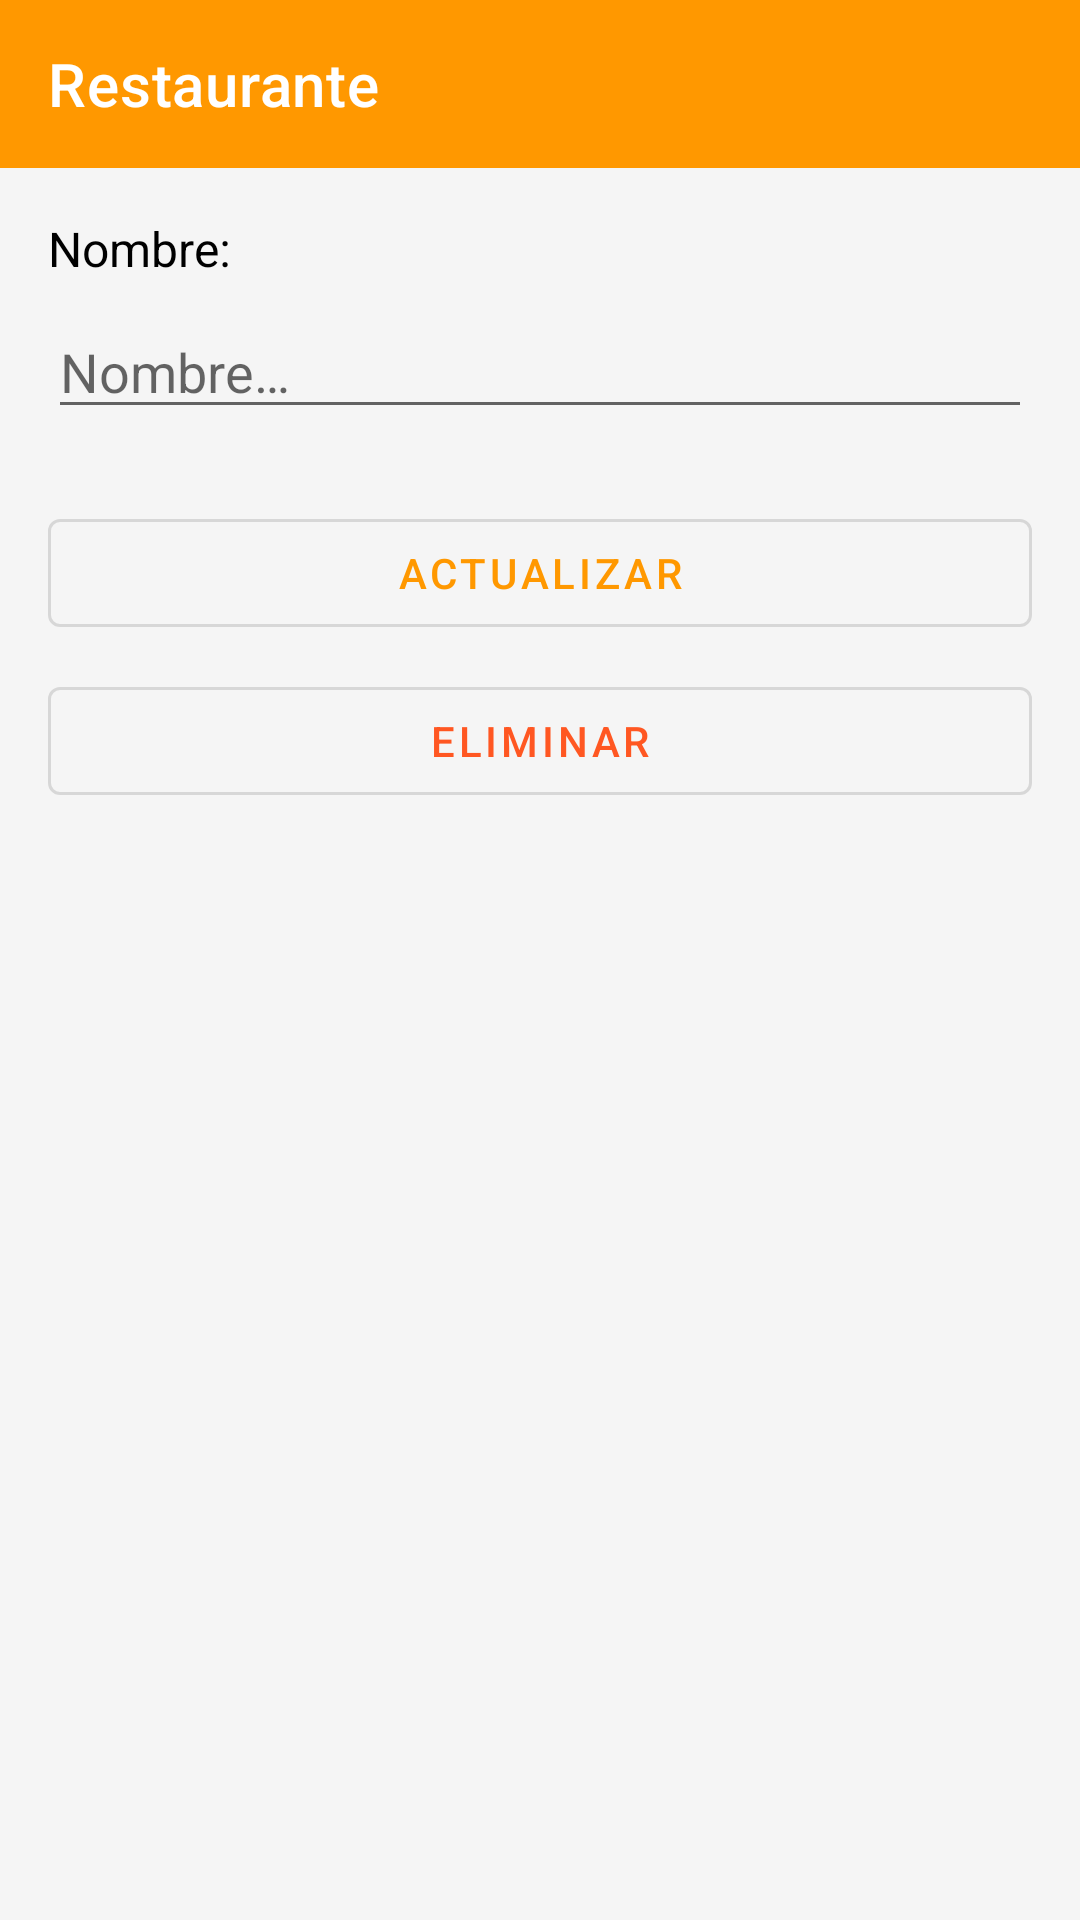

The Android layout XML behind this screen, and the referenced resources:
<!-- AndroidManifest.xml: application theme Theme.Restaurante -->
<!-- res/layout/activity_editar_restaurante.xml -->
<?xml version="1.0" encoding="utf-8"?>
<LinearLayout xmlns:android="http://schemas.android.com/apk/res/android"
    xmlns:app="http://schemas.android.com/apk/res-auto"
    android:layout_width="match_parent"
    android:layout_height="match_parent"
    android:orientation="vertical">

    <com.google.android.material.appbar.MaterialToolbar
        android:id="@+id/toolbar"
        android:layout_width="match_parent"
        android:layout_height="?attr/actionBarSize"
        android:background="?attr/colorPrimary"
        app:title="@string/titulo_restaurante"
        app:titleTextColor="@color/blanco"
        app:navigationIcon="@drawable/ic_flecha_atras" />

    <LinearLayout
        android:layout_width="match_parent"
        android:layout_height="wrap_content"
        android:orientation="vertical"
        android:padding="@dimen/margen_general">

        <TextView
            android:layout_width="wrap_content"
            android:layout_height="wrap_content"
            android:text="@string/etiqueta_nombre"
            android:textSize="@dimen/texto_normal"
            android:textColor="@color/negro" />

        <com.google.android.material.textfield.TextInputEditText
            android:id="@+id/et_nombre"
            android:layout_width="match_parent"
            android:layout_height="wrap_content"
            android:hint="@string/hint_nombre"
            android:inputType="textPersonName"
            android:layout_marginTop="@dimen/margen_pequeno" />

        <com.google.android.material.button.MaterialButton
            android:id="@+id/btn_actualizar"
            android:layout_width="match_parent"
            android:layout_height="wrap_content"
            android:text="@string/boton_actualizar"
            android:layout_marginTop="@dimen/margen_grande"
            style="@style/Widget.MaterialComponents.Button.OutlinedButton" />

        <com.google.android.material.button.MaterialButton
            android:id="@+id/btn_eliminar"
            android:layout_width="match_parent"
            android:layout_height="wrap_content"
            android:text="@string/boton_eliminar"
            android:layout_marginTop="@dimen/margen_pequeno"
            android:textColor="@color/naranja_accent"
            style="@style/Widget.MaterialComponents.Button.OutlinedButton" />

    </LinearLayout>

</LinearLayout>
<!-- resources referenced by this layout -->
<resources>
  <color name="blanco">#FFFFFFFF</color>
  <color name="naranja_accent">#FFFF5722</color>
  <color name="negro">#FF000000</color>
  <dimen name="margen_general">16dp</dimen>
  <dimen name="margen_grande">24dp</dimen>
  <dimen name="margen_pequeno">8dp</dimen>
  <dimen name="texto_normal">16sp</dimen>
  <string name="boton_actualizar">ACTUALIZAR</string>
  <string name="boton_eliminar">ELIMINAR</string>
  <string name="etiqueta_nombre">Nombre:</string>
  <string name="hint_nombre">Nombre…</string>
  <string name="titulo_restaurante">Restaurante</string>
  <style name="Theme.Restaurante" parent="Theme.MaterialComponents.DayNight.NoActionBar">
          <item name="colorPrimary">@color/naranja_500</item>
          <item name="colorPrimaryVariant">@color/naranja_700</item>
          <item name="colorOnPrimary">@color/blanco</item>
          <item name="colorSecondary">@color/naranja_accent</item>
          <item name="colorSecondaryVariant">@color/naranja_700</item>
          <item name="colorOnSecondary">@color/blanco</item>
          <item name="android:statusBarColor">?attr/colorPrimaryVariant</item>
          <item name="android:windowBackground">@color/gris_fondo</item>
      </style>
  <color name="naranja_500">#FFFF9800</color>
  <color name="naranja_700">#FFF57C00</color>
  <color name="gris_fondo">#FFF5F5F5</color>
</resources>
